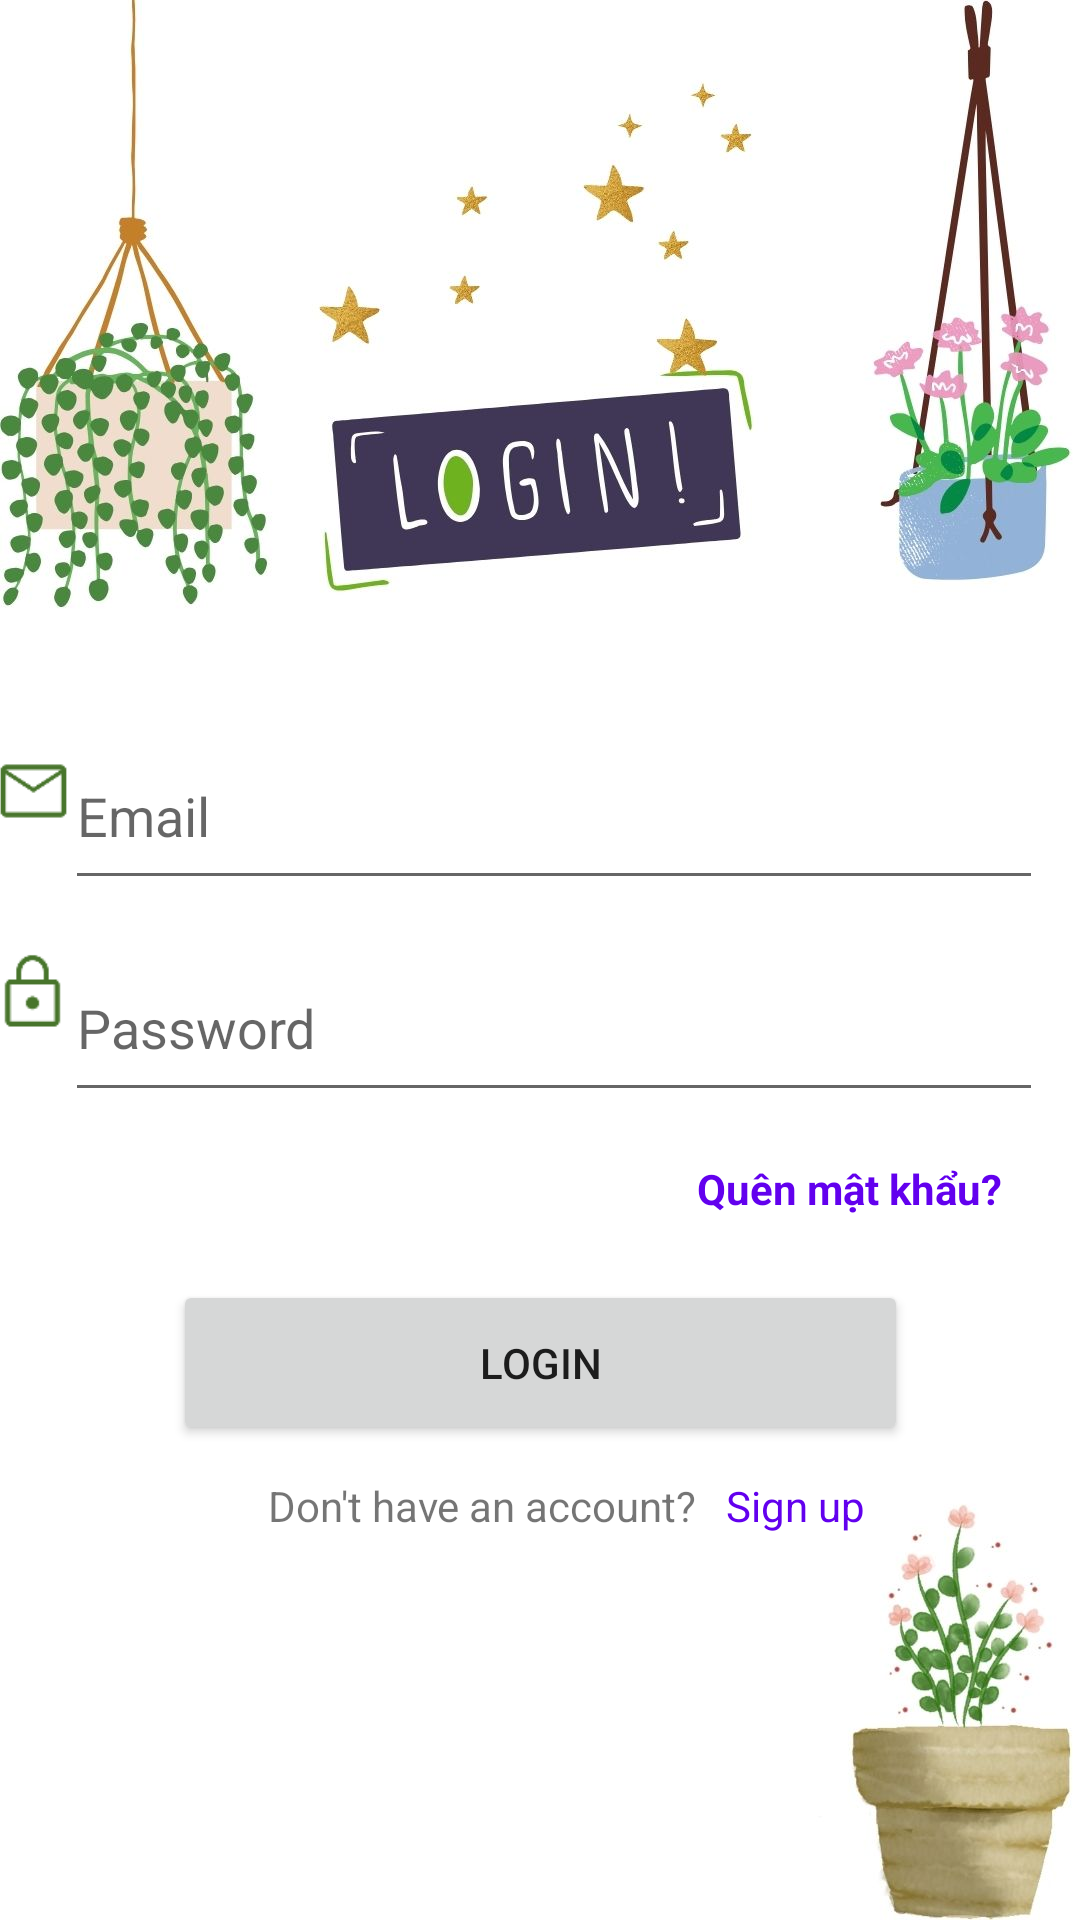

Write the Android layout XML for this screen, with the resource values it uses.
<!-- AndroidManifest.xml: fallback theme Theme.MaterialComponents.DayNight.NoActionBar -->
<!-- res/layout/fragment_login.xml -->
<?xml version="1.0" encoding="utf-8"?>
<androidx.constraintlayout.widget.ConstraintLayout xmlns:android="http://schemas.android.com/apk/res/android"
    xmlns:app="http://schemas.android.com/apk/res-auto"
    xmlns:tools="http://schemas.android.com/tools"
    android:layout_width="match_parent"
    android:layout_height="match_parent"
    android:background="@color/white"
    >


    <ImageView
        android:layout_width="match_parent"
        android:layout_height="match_parent"
        android:scaleType="fitStart"
        android:src="@drawable/bg_login"
        app:layout_constraintBottom_toBottomOf="parent"
        app:layout_constraintEnd_toEndOf="parent"
        app:layout_constraintHorizontal_bias="0.0"
        app:layout_constraintStart_toStartOf="parent"
        app:layout_constraintTop_toTopOf="parent"
        app:layout_constraintVertical_bias="1.0" />

    <EditText
        android:id="@+id/edtEmailLogin"
        android:layout_width="326dp"
        android:layout_height="59dp"
        android:ems="10"
        android:hint="Email"
        android:inputType="textEmailAddress"
        app:layout_constraintBottom_toBottomOf="parent"
        app:layout_constraintEnd_toEndOf="parent"
        app:layout_constraintHorizontal_bias="0.635"
        app:layout_constraintStart_toStartOf="parent"
        app:layout_constraintTop_toTopOf="parent"
        app:layout_constraintVertical_bias="0.415" />

    <EditText
        android:id="@+id/edtPasswordLogin"
        android:layout_width="326dp"
        android:layout_height="59dp"
        android:ems="10"
        android:fontFamily="sans-serif"
        android:hint="Password"
        android:inputType="textPassword"
        app:layout_constraintBottom_toBottomOf="parent"
        app:layout_constraintEnd_toEndOf="parent"
        app:layout_constraintHorizontal_bias="0.635"
        app:layout_constraintStart_toStartOf="parent"
        app:layout_constraintTop_toBottomOf="@+id/edtEmailLogin"
        app:layout_constraintVertical_bias="0.042" />

    <ImageView
        android:id="@+id/imgTogglePassword"
        android:layout_width="24dp"
        android:layout_height="24dp"
        android:src="@drawable/ic_visibility_off"
        android:contentDescription="Toggle password visibility"
        android:clickable="true"
        android:focusable="true"
        android:focusableInTouchMode="true"
        android:layout_marginEnd="10dp"
        app:layout_constraintTop_toTopOf="@id/edtPasswordLogin"
        app:layout_constraintBottom_toBottomOf="@id/edtPasswordLogin"
        app:layout_constraintEnd_toEndOf="@id/edtPasswordLogin"/>

    <Button
        android:id="@+id/btnLogin"
        android:layout_width="245dp"
        android:layout_height="55dp"
        android:text="Login"
        app:layout_constraintBottom_toBottomOf="parent"
        app:layout_constraintEnd_toEndOf="parent"
        app:layout_constraintStart_toStartOf="parent"
        app:layout_constraintTop_toBottomOf="@+id/edtPasswordLogin"
        app:layout_constraintVertical_bias="0.261" />

    <TextView
        android:id="@+id/txtDontHave"
        android:layout_width="wrap_content"
        android:layout_height="wrap_content"
        android:text="Don't have an account? "
        app:layout_constraintBottom_toBottomOf="parent"
        app:layout_constraintEnd_toEndOf="parent"
        app:layout_constraintHorizontal_bias="0.418"
        app:layout_constraintStart_toStartOf="parent"
        app:layout_constraintTop_toBottomOf="@+id/btnLogin"
        app:layout_constraintVertical_bias="0.076" />

    <TextView
        android:id="@+id/txtLinkToSignUp"
        android:layout_width="wrap_content"
        android:layout_height="wrap_content"
        android:text="Sign up"
        android:textColor="#6200EE"
        app:layout_constraintBottom_toBottomOf="parent"
        app:layout_constraintEnd_toEndOf="parent"
        app:layout_constraintHorizontal_bias="0.083"
        app:layout_constraintStart_toEndOf="@+id/txtDontHave"
        app:layout_constraintTop_toBottomOf="@+id/btnLogin"
        app:layout_constraintVertical_bias="0.076" />

    <ImageView
        android:id="@+id/imgPasswordLogin"
        android:layout_width="27dp"
        android:layout_height="39dp"
        android:src="@drawable/lock"
        app:layout_constraintBottom_toBottomOf="parent"
        app:layout_constraintEnd_toStartOf="@+id/edtPasswordLogin"
        app:layout_constraintHorizontal_bias="0.592"
        app:layout_constraintStart_toStartOf="parent"
        app:layout_constraintTop_toTopOf="parent"
        app:layout_constraintVertical_bias="0.518" />

    <ImageView
        android:id="@+id/imgEmailLogin"
        android:layout_width="31dp"
        android:layout_height="26dp"
        android:src="@drawable/ic_mail"
        app:layout_constraintBottom_toTopOf="@+id/imgPasswordLogin"
        app:layout_constraintEnd_toStartOf="@+id/edtEmailLogin"
        app:layout_constraintHorizontal_bias="0.521"
        app:layout_constraintStart_toStartOf="parent"
        app:layout_constraintTop_toTopOf="parent"
        app:layout_constraintVertical_bias="0.879" />

    <ProgressBar
        android:id="@+id/progressBar"
        android:layout_width="wrap_content"
        android:layout_height="wrap_content"
        android:visibility="gone"
        app:layout_constraintBottom_toBottomOf="@+id/btnLogin"
        app:layout_constraintEnd_toEndOf="@+id/btnLogin"
        app:layout_constraintHorizontal_bias="0.421"
        app:layout_constraintStart_toStartOf="@+id/btnLogin"
        app:layout_constraintTop_toTopOf="@+id/btnLogin"
        app:layout_constraintVertical_bias="0.0" />

    <TextView
        android:id="@+id/txtError"
        android:layout_width="0dp"
        android:layout_height="wrap_content"
        android:layout_marginTop="124dp"
        android:gravity="center"
        android:textColor="@color/red"
        android:visibility="gone"
        app:layout_constraintEnd_toEndOf="@+id/edtPasswordLogin"
        app:layout_constraintHorizontal_bias="0.0"
        app:layout_constraintStart_toStartOf="@+id/edtPasswordLogin"
        app:layout_constraintTop_toBottomOf="@+id/btnLogin" />

    <TextView
        android:id="@+id/txtForgotPassword"
        android:layout_width="wrap_content"
        android:layout_height="wrap_content"
        android:layout_gravity="center"
        android:layout_marginTop="16dp"
        android:clickable="true"
        android:focusable="true"
        android:text="Quên mật khẩu?"
        android:textColor="@color/primary_color"
        android:textStyle="bold"
        app:layout_constraintEnd_toEndOf="parent"
        app:layout_constraintHorizontal_bias="0.899"
        app:layout_constraintStart_toStartOf="parent"
        app:layout_constraintTop_toBottomOf="@+id/edtPasswordLogin" />
</androidx.constraintlayout.widget.ConstraintLayout>
<!-- resources referenced by this layout -->
<resources>
  <color name="primary_color">#6200EE</color>
  <color name="red">#FFC70000</color>
  <color name="white">#FFFFFFFF</color>
  <!-- drawable bg_login: jpg bitmap (drawable, 95601 bytes) -->
  <!-- drawable ic_mail: png bitmap (drawable, 797 bytes) -->
  <!-- drawable lock: png bitmap (drawable, 895 bytes) -->
</resources>
